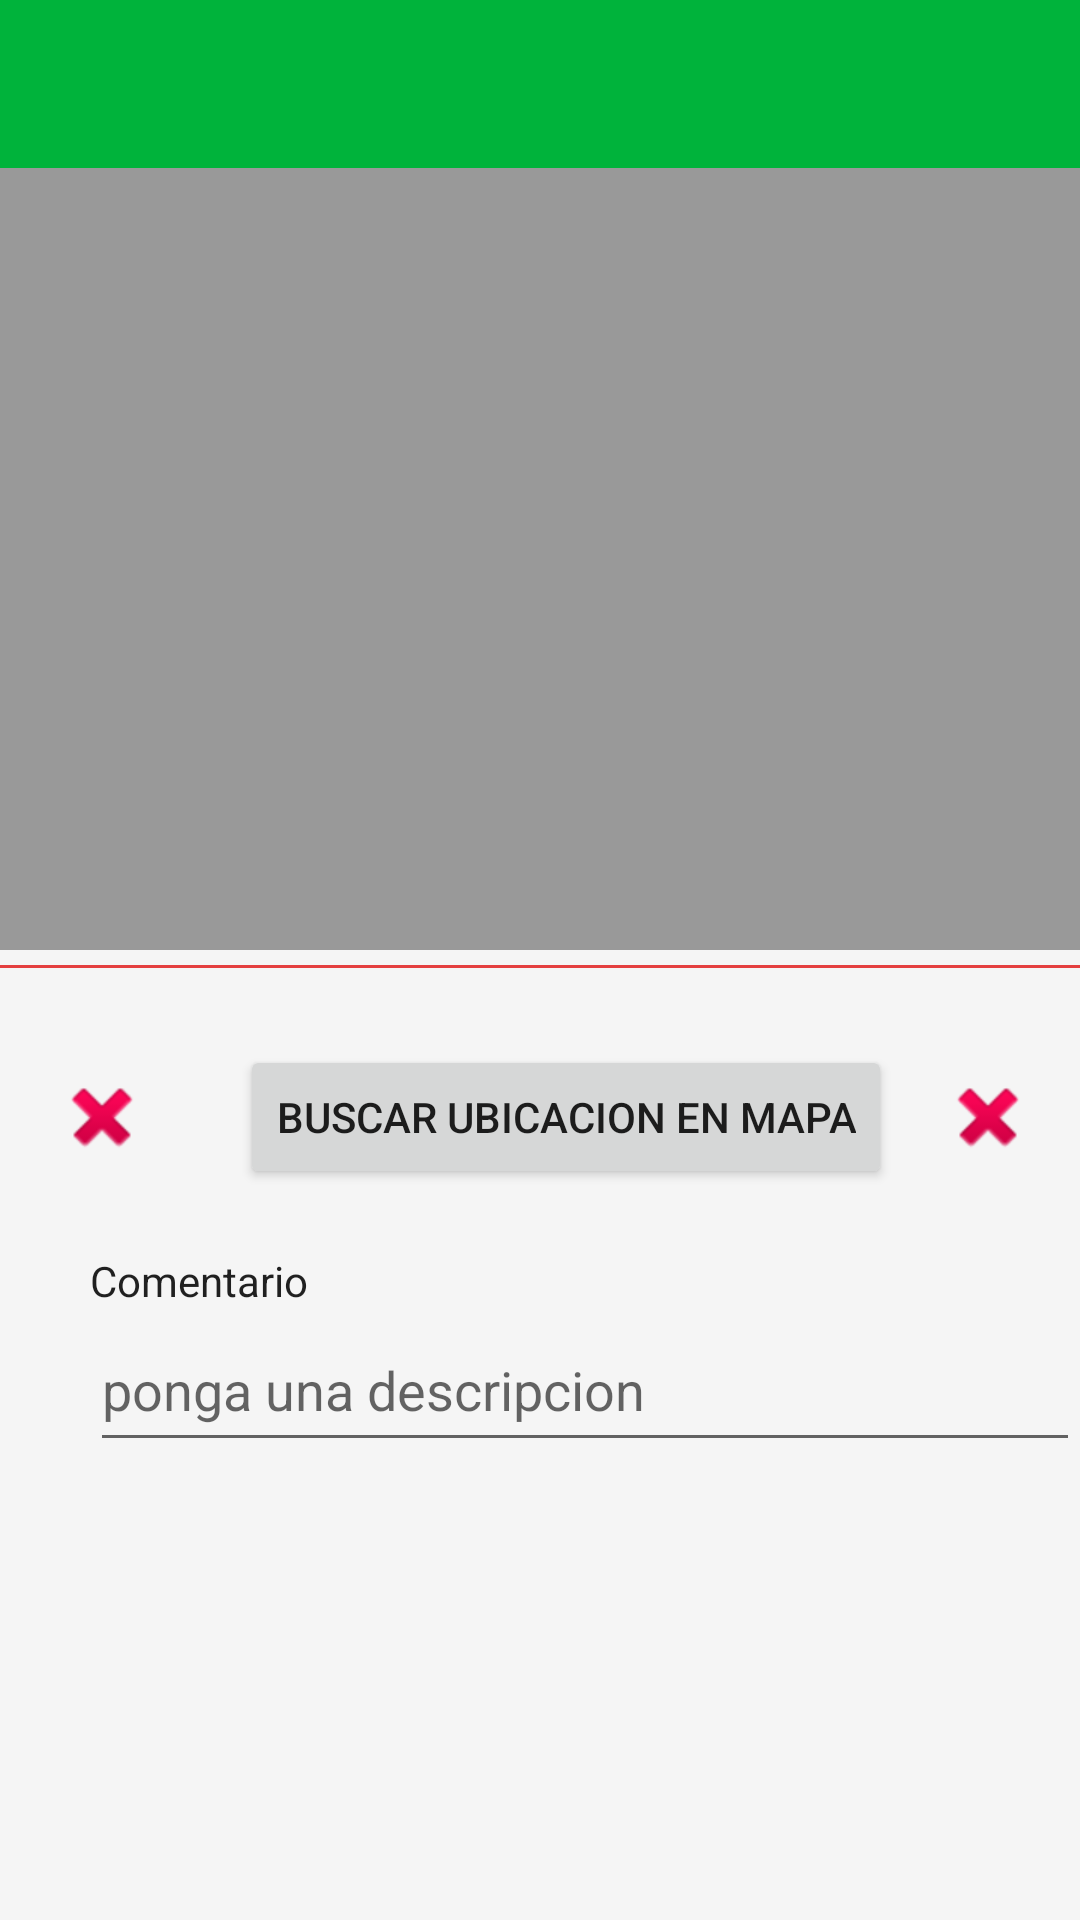

Here is an Android app screen rendered from its layout file. Give the layout XML and the strings, colors and styles it references.
<!-- AndroidManifest.xml: application theme Theme.RicoPaRico -->
<!-- res/layout/activity_report.xml -->
<LinearLayout xmlns:android="http://schemas.android.com/apk/res/android"
    xmlns:app="http://schemas.android.com/apk/res-auto"
    android:layout_width="match_parent"
    android:layout_height="match_parent"
    android:orientation="vertical"
    android:weightSum="1">

    <android.support.design.widget.AppBarLayout
        android:id="@+id/appbar"
        android:layout_width="match_parent"
        android:layout_height="wrap_content"
        android:theme="@style/ThemeOverlay.AppCompat.Dark.ActionBar">

        <android.support.v7.widget.Toolbar
            android:id="@+id/toolbar"
            android:layout_width="match_parent"
            android:layout_height="?attr/actionBarSize"
            android:background="?attr/colorPrimary"
            android:minHeight="?attr/actionBarSize"
            app:layout_collapseMode="pin"
            app:popupTheme="@style/ThemeOverlay.AppCompat.Light"
            app:theme="@style/ThemeOverlay.AppCompat.Dark.ActionBar" />

    </android.support.design.widget.AppBarLayout>

    

    <ImageView
        android:id="@+id/imageView"
        android:layout_width="match_parent"
        android:layout_height="247dp"
        android:background="@color/aluminum"
        android:padding="20dp"
        android:layout_weight="0.07" />

    <View
        android:layout_width="match_parent"
        android:layout_height="1dp"
        android:layout_marginBottom="5dp"
        android:layout_marginTop="5dp"
        android:background="@color/primary" />

    <RelativeLayout
        android:layout_width="match_parent"
        android:layout_height="wrap_content"
        android:paddingBottom="20dp"
        android:orientation="horizontal"
        android:layout_weight="0.11">

        <ImageView
            android:layout_width="wrap_content"
            android:layout_height="wrap_content"
            app:srcCompat="@android:drawable/ic_delete"
            android:layout_centerVertical="true"
            android:layout_marginLeft="18dp"
            android:layout_marginStart="18dp"
            android:id="@+id/imageView4" />

        <Button
            android:id="@+id/btnUbicaion"
            android:layout_width="wrap_content"
            android:layout_height="wrap_content"
            android:layout_marginStart="80dp"
            android:text="Buscar Ubicacion en mapa"
            android:layout_marginLeft="50dp"
            android:layout_centerVertical="true"
            android:layout_alignParentLeft="true"
            android:layout_alignParentStart="true" />

        <ImageView
            android:layout_width="wrap_content"
            android:layout_height="wrap_content"
            app:srcCompat="@android:drawable/ic_delete"
            android:layout_marginLeft="16dp"
            android:layout_marginStart="16dp"
            android:id="@+id/image_ic_ok"
            android:layout_alignTop="@+id/imageView4"
            android:layout_toRightOf="@+id/btnUbicaion"
            android:layout_toEndOf="@+id/btnUbicaion" />


    </RelativeLayout>

    <RelativeLayout
        android:layout_width="match_parent"
        android:layout_height="wrap_content"
        android:layout_marginLeft="30dp"

        android:orientation="horizontal">

        <TextView
            android:id="@+id/description"
            style="@style/TextAppearance.AppCompat.Body1"
            android:layout_width="wrap_content"
            android:layout_height="wrap_content"
            android:layout_centerVertical="true"
            android:text="Comentario" />
    </RelativeLayout>

    <EditText
        android:layout_width="match_parent"
        android:layout_height="wrap_content"
        android:inputType="textPersonName"
        android:layout_marginLeft="30dp"
        android:hint="ponga una descripcion"
        android:ems="10"
        android:id="@+id/txtDescription"
        android:layout_weight="0.05" />
    


</LinearLayout>
<!-- resources referenced by this layout -->
<resources>
  <color name="aluminum">#999999</color>
  <color name="primary">#E43F3F</color>
  <style name="Theme.RicoPaRico" parent="Base.AppTheme" />
  <style name="Base.AppTheme" parent="Theme.AppCompat.Light.NoActionBar">
          
          <item name="colorPrimary">@color/primaryColor</item>
          <item name="colorPrimaryDark">@color/primaryDarkColor</item>
          <item name="colorAccent">@color/accentColor</item>
  
          <item name="android:windowBackground">@color/window_background</item>
      </style>
  <color name="primaryColor">#00B33B</color>
  <color name="primaryDarkColor">#006000</color>
  <color name="accentColor">#fff</color>
  <color name="window_background">#FFF5F5F5</color>
</resources>
